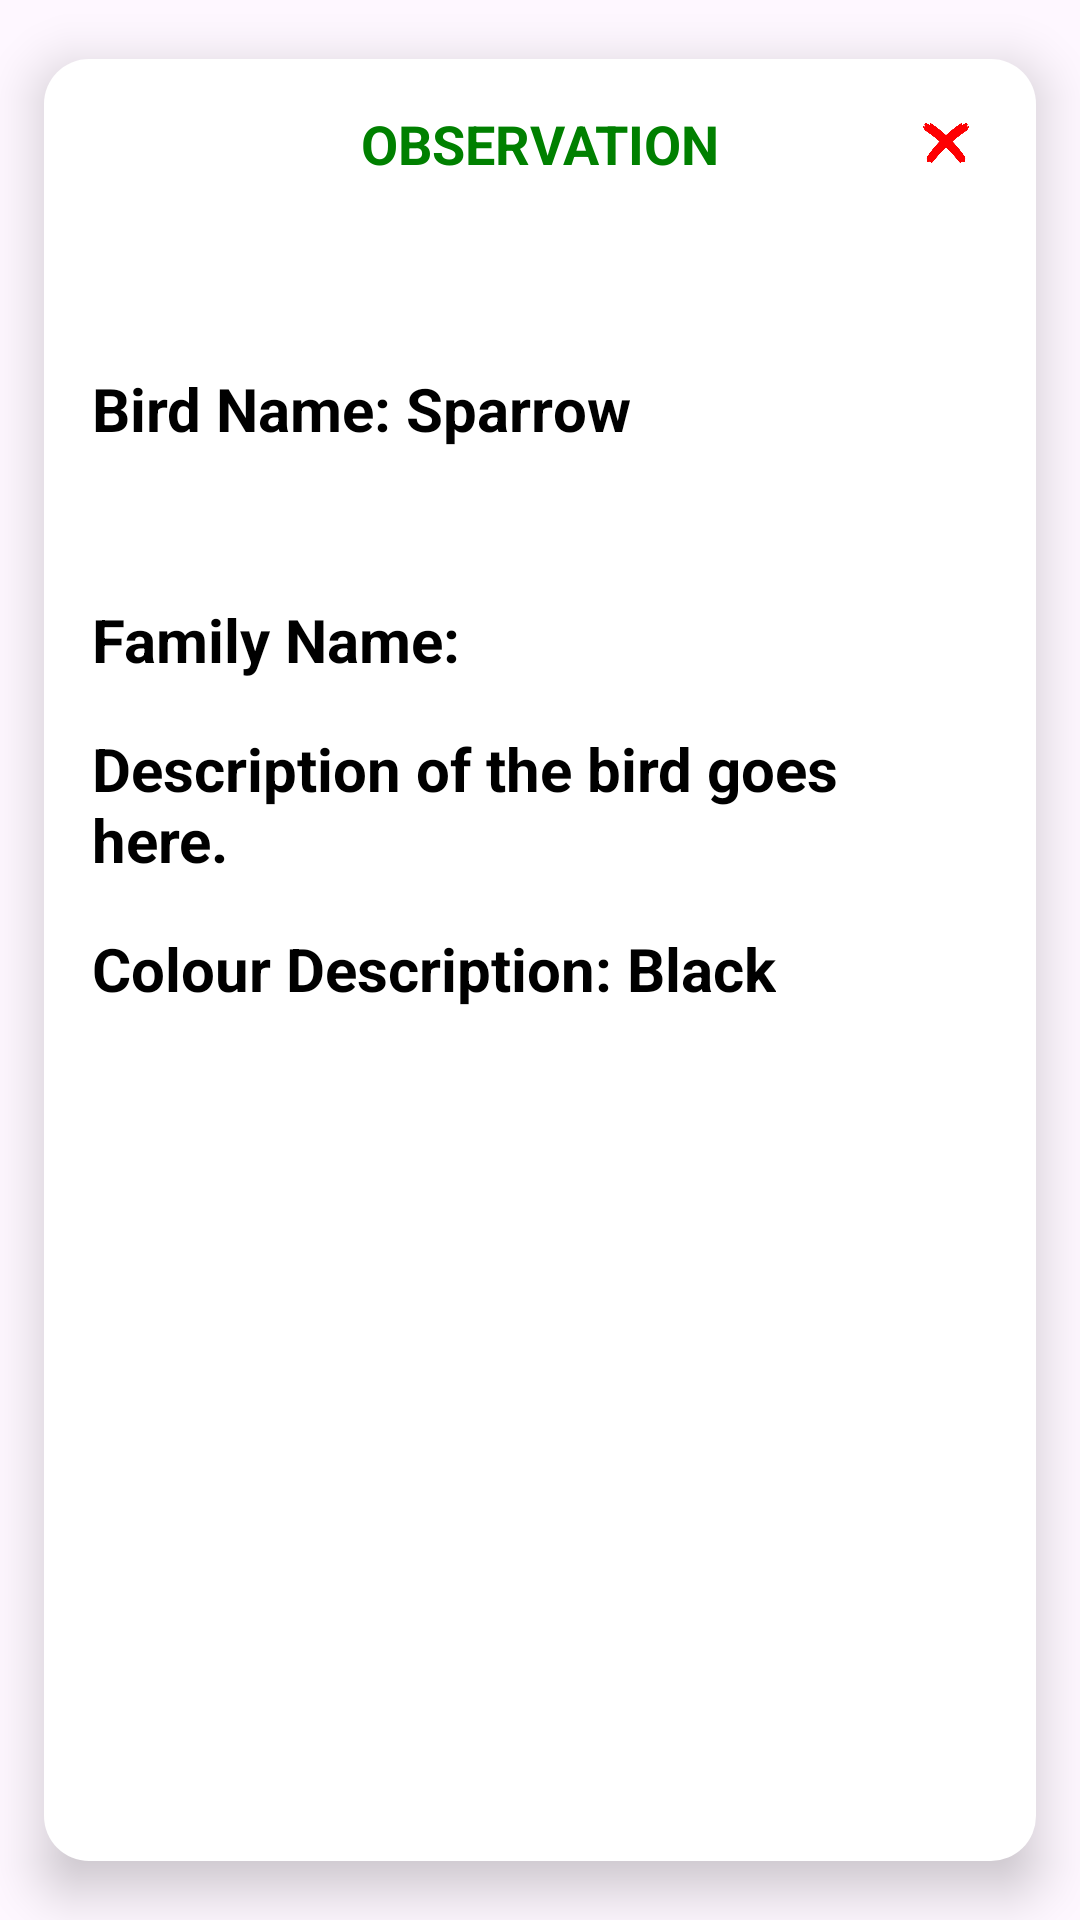

Layout XML and referenced resources for this Android screen:
<!-- AndroidManifest.xml: application theme Theme.Aves -->
<!-- res/layout/observation_infobox.xml -->
<?xml version="1.0" encoding="utf-8"?>
<androidx.cardview.widget.CardView
    xmlns:android="http://schemas.android.com/apk/res/android"
    xmlns:app="http://schemas.android.com/apk/res-auto"
    xmlns:tools="http://schemas.android.com/tools"
    android:layout_width="300dp"
    android:layout_height="420dp"
    android:id="@+id/Observation_infobox"
    android:layout_gravity="center"
    app:cardCornerRadius="15dp"
    app:cardElevation="10dp"
    app:cardUseCompatPadding="true"
    app:cardBackgroundColor="@android:color/transparent">

    <androidx.constraintlayout.widget.ConstraintLayout
        android:layout_width="match_parent"
        android:layout_height="match_parent"
        android:background="@color/white"
        tools:ignore="MissingConstraints">
        <TextView
            android:id="@+id/observationTitle"
            android:layout_width="wrap_content"
            android:layout_height="wrap_content"
            android:text="OBSERVATION"
            android:textSize="18sp"
            android:textStyle="bold"
            android:textColor="@color/dark_green"
            android:layout_marginTop="16dp"
            app:layout_constraintTop_toTopOf="parent"
            app:layout_constraintStart_toStartOf="parent"
            app:layout_constraintEnd_toEndOf="parent" />
        <ImageView
            android:id="@+id/closeButton"
            android:layout_width="28dp"
            android:layout_height="24dp"
            android:layout_marginTop="16dp"
            android:layout_marginEnd="16dp"
            android:contentDescription="Close Button"
            android:src="@drawable/ic_close"
            app:layout_constraintTop_toTopOf="parent"
            app:layout_constraintEnd_toEndOf="parent" />

        <ScrollView
            android:id="@+id/descriptionScroll"
            android:layout_width="0dp"
            android:layout_height="350dp"
            android:layout_below="@+id/closeButton"
            android:fillViewport="true"
            app:layout_constraintStart_toStartOf="parent"
            app:layout_constraintEnd_toEndOf="parent"
            app:layout_constraintTop_toBottomOf="@+id/closeButton"
            tools:ignore="MissingConstraints">

            <LinearLayout
                android:layout_width="match_parent"
                android:layout_height="match_parent"
                android:orientation="vertical"
                android:padding="16dp">

                <LinearLayout
                    android:layout_width="match_parent"
                    android:layout_height="wrap_content"
                    android:orientation="vertical">

                    <LinearLayout
                        android:layout_width="match_parent"
                        android:layout_height="wrap_content"
                        android:orientation="horizontal"
                        android:gravity="center_vertical">

                        <TextView
                            android:id="@+id/birdName"
                            android:layout_width="0dp"
                            android:layout_height="wrap_content"
                            android:layout_weight="1"
                            android:paddingTop="5dp"
                            android:textSize="20sp"
                            android:textColor="@color/black"
                            android:textStyle="bold"
                            android:text="Bird Name: Sparrow" />

                        <ImageView
                            android:id="@+id/colorImageView"
                            android:layout_width="100dp"
                            android:layout_height="100dp"
                            android:layout_gravity="center_horizontal"
                            android:layout_marginTop="16dp" />

                    </LinearLayout>

                    <TextView
                        android:id="@+id/familyNameTextView"
                        android:layout_width="wrap_content"
                        android:layout_height="wrap_content"
                        android:textSize="20sp"
                        android:textColor="@color/black"
                        android:textStyle="bold"
                        android:text="Family Name: "
                        android:layout_marginTop="8dp"
                        android:layout_marginBottom="16dp"/>

                </LinearLayout>
                
                <TextView
                    android:id="@+id/bird_DescriptionTextView"
                    android:layout_width="wrap_content"
                    android:layout_height="wrap_content"
                    android:textSize="20sp"
                    android:textColor="@color/black"
                    android:textStyle="bold"
                    android:text="Description of the bird goes here." />

                <TextView
                    android:id="@+id/colour_descriptionTextView"
                    android:layout_width="wrap_content"
                    android:layout_height="wrap_content"
                    android:textSize="20sp"
                    android:textColor="@color/black"
                    android:textStyle="bold"
                    android:text="Colour Description: Black"
                    android:layout_marginTop="16dp" />


            </LinearLayout>
        </ScrollView>

    </androidx.constraintlayout.widget.ConstraintLayout>
</androidx.cardview.widget.CardView>
<!-- resources referenced by this layout -->
<resources>
  <color name="black">#FF000000</color>
  <color name="dark_green">#008000</color>
  <color name="white">#FFFFFFFF</color>
  <!-- drawable ic_close: png bitmap (drawable, 37709 bytes) -->
  <style name="Theme.Aves" parent="Base.Theme.Aves" />
  <style name="Base.Theme.Aves" parent="Theme.Material3.DayNight">
          
          
      </style>
</resources>
